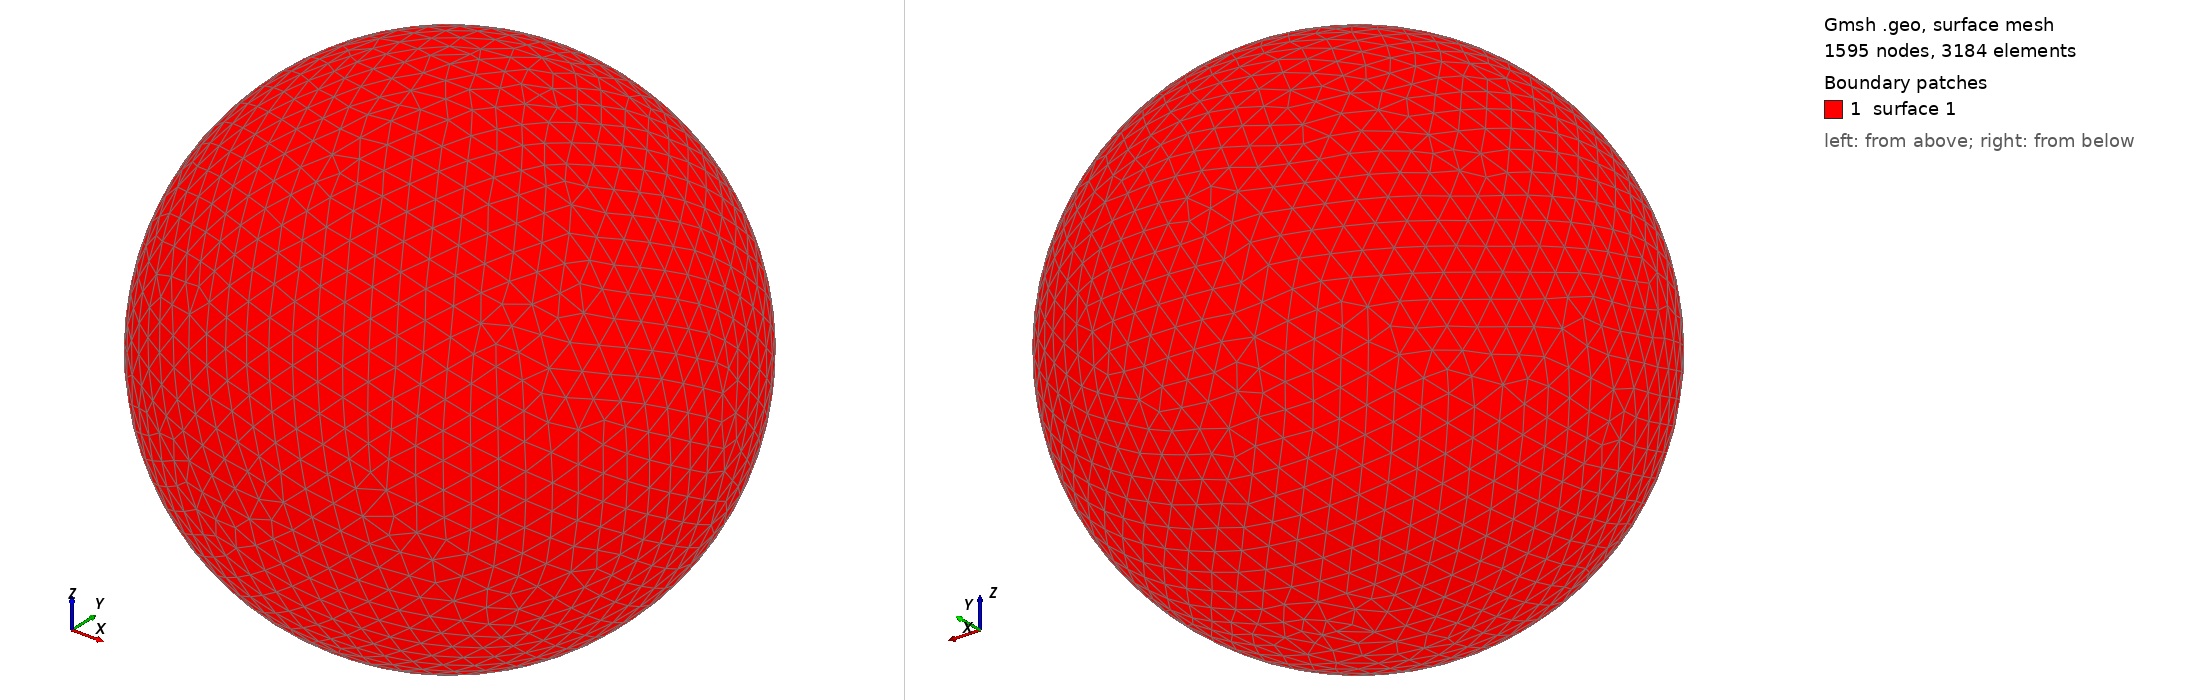

Gmsh geometry script, surface-meshed: 1595 nodes, 3184 surface elements. Boundary patches (legend numbers): 1 surface 1. Left view from above one corner, right view from below the opposite corner. The script declares no physical surfaces, so the legend lists its geometric surfaces. The drawing asked Gmsh for element sizes between 1% and 20% of the model's largest extent; the script's own settings can give other sizes.

=== shot0596.geo (drawn) ===
SetFactory("OpenCASCADE");
Point(1) = {0,0,0,0};
Sphere(1) = {0,0,0,0.00635500};
MeshSize{ PointsOf{ Surface{:}; } } = 0.000635500;
Mesh.ElementOrder=1;
Mesh.Format=39;
